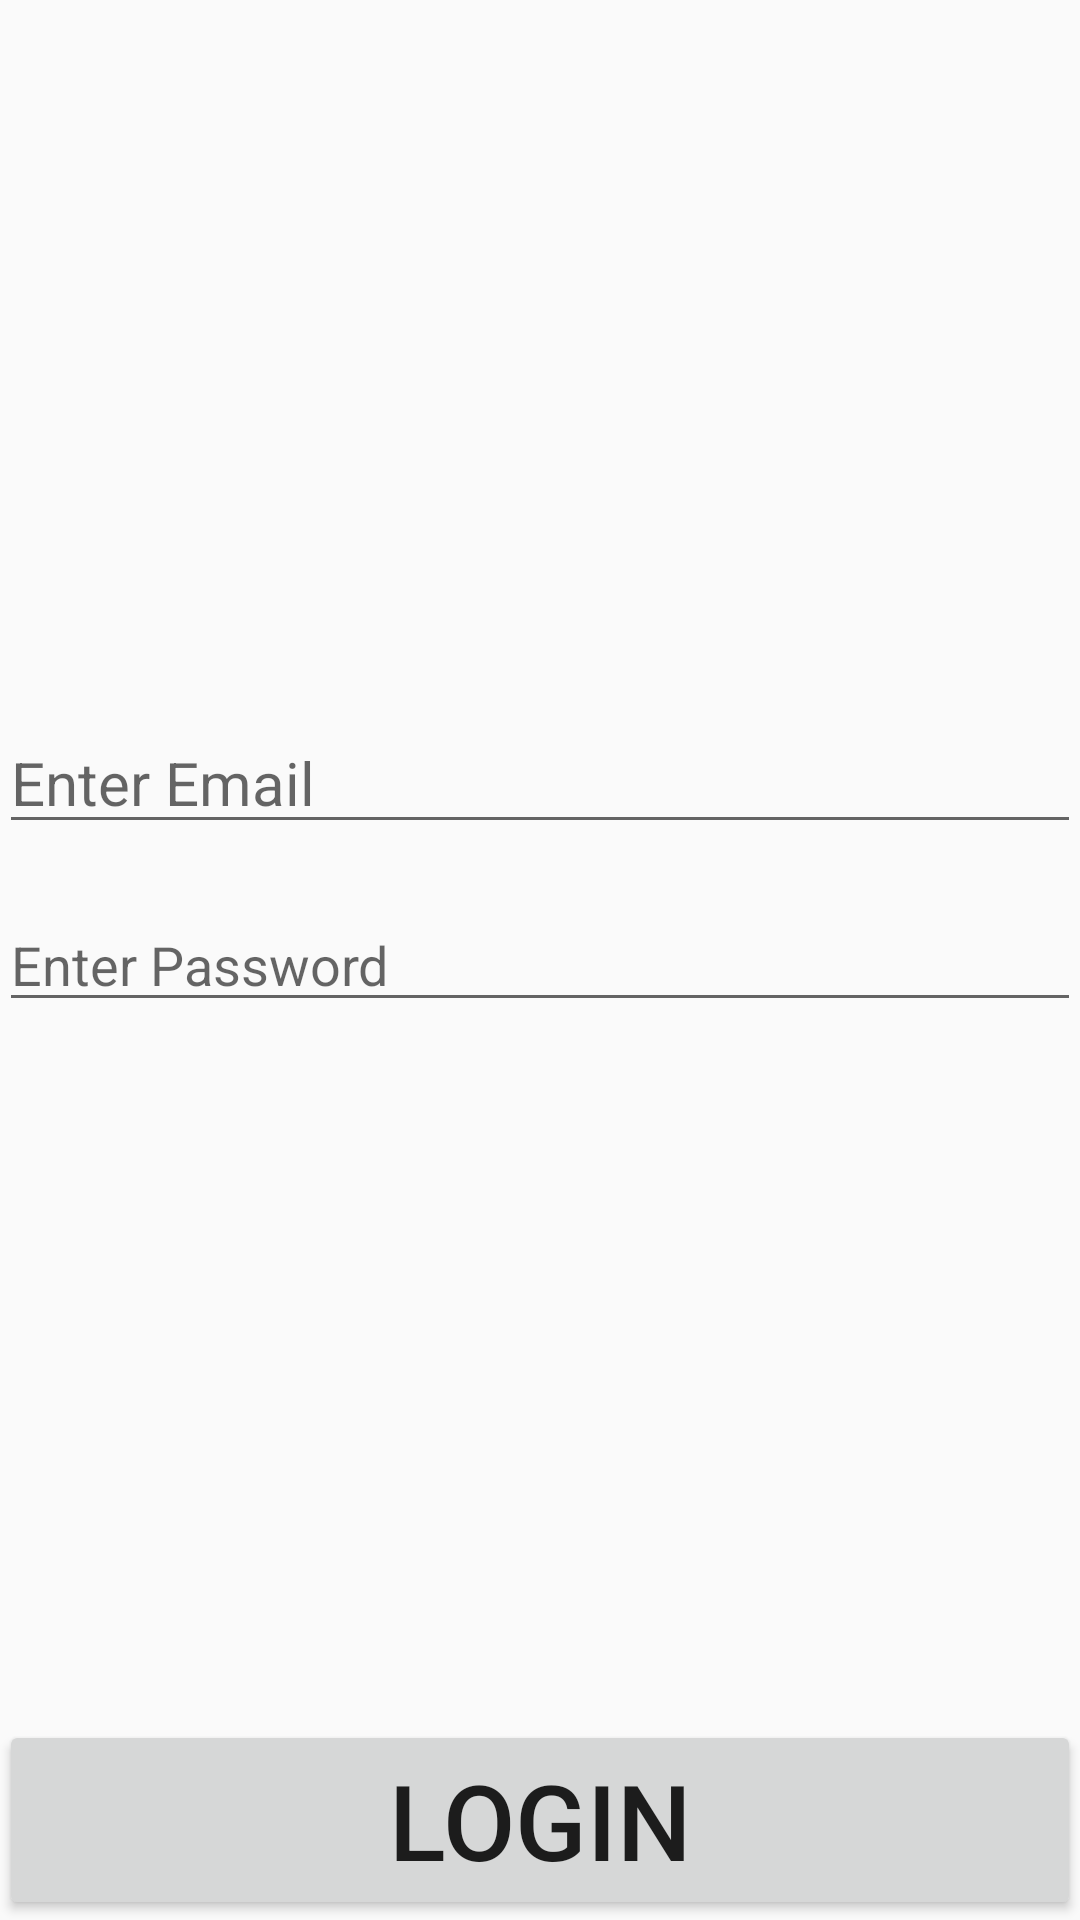

This screen was rendered from an Android layout file. Write that file and the resources it references.
<!-- AndroidManifest.xml: application theme SSTheme -->
<!-- res/layout/activity_loggin_into_main.xml -->
<?xml version="1.0" encoding="utf-8"?>
<RelativeLayout xmlns:android="http://schemas.android.com/apk/res/android"
    xmlns:tools="http://schemas.android.com/tools"
    android:id="@+id/activity_loggin_into_main"
    android:layout_width="match_parent"
    android:layout_height="match_parent"
    android:paddingBottom="@dimen/activity_vertical_margin"
    android:paddingLeft="@dimen/activity_horizontal_margin"
    android:paddingRight="@dimen/activity_horizontal_margin"
    android:paddingTop="@dimen/activity_vertical_margin"
    tools:context="com.yesand.socialsave.LogginIntoMain">

    <Button
        android:layout_width="match_parent"
        android:layout_height="wrap_content"
        android:text="Login"
        android:textSize="35dp"
        android:layout_alignParentBottom="true"
        android:layout_alignParentStart="true" />
    <EditText
        android:layout_width="match_parent"
        android:layout_height="wrap_content"
        android:hint="Enter Password"
        android:id="@+id/password"
        android:layout_centerVertical="true"
        android:layout_alignParentStart="true" />

    <EditText
        android:layout_width="match_parent"
        android:layout_height="wrap_content"
        android:hint="Enter Email"
        android:textSize="20dp"
        android:id="@+id/confirmEmail"
        android:layout_above="@+id/password"
        android:layout_alignParentStart="true"
        android:layout_marginBottom="18dp" />


</RelativeLayout>
<!-- resources referenced by this layout -->
<resources>
  <style name="SSTheme" parent="@style/Theme.AppCompat.Light.NoActionBar">
  
          <item name="android:colorPrimary">@android:color/holo_blue_dark</item>
  
          <item name="android:colorPrimaryDark">@android:color/holo_blue_light</item>
  
          <item name="android:colorAccent">@android:color/white</item>
  
      </style>
</resources>
